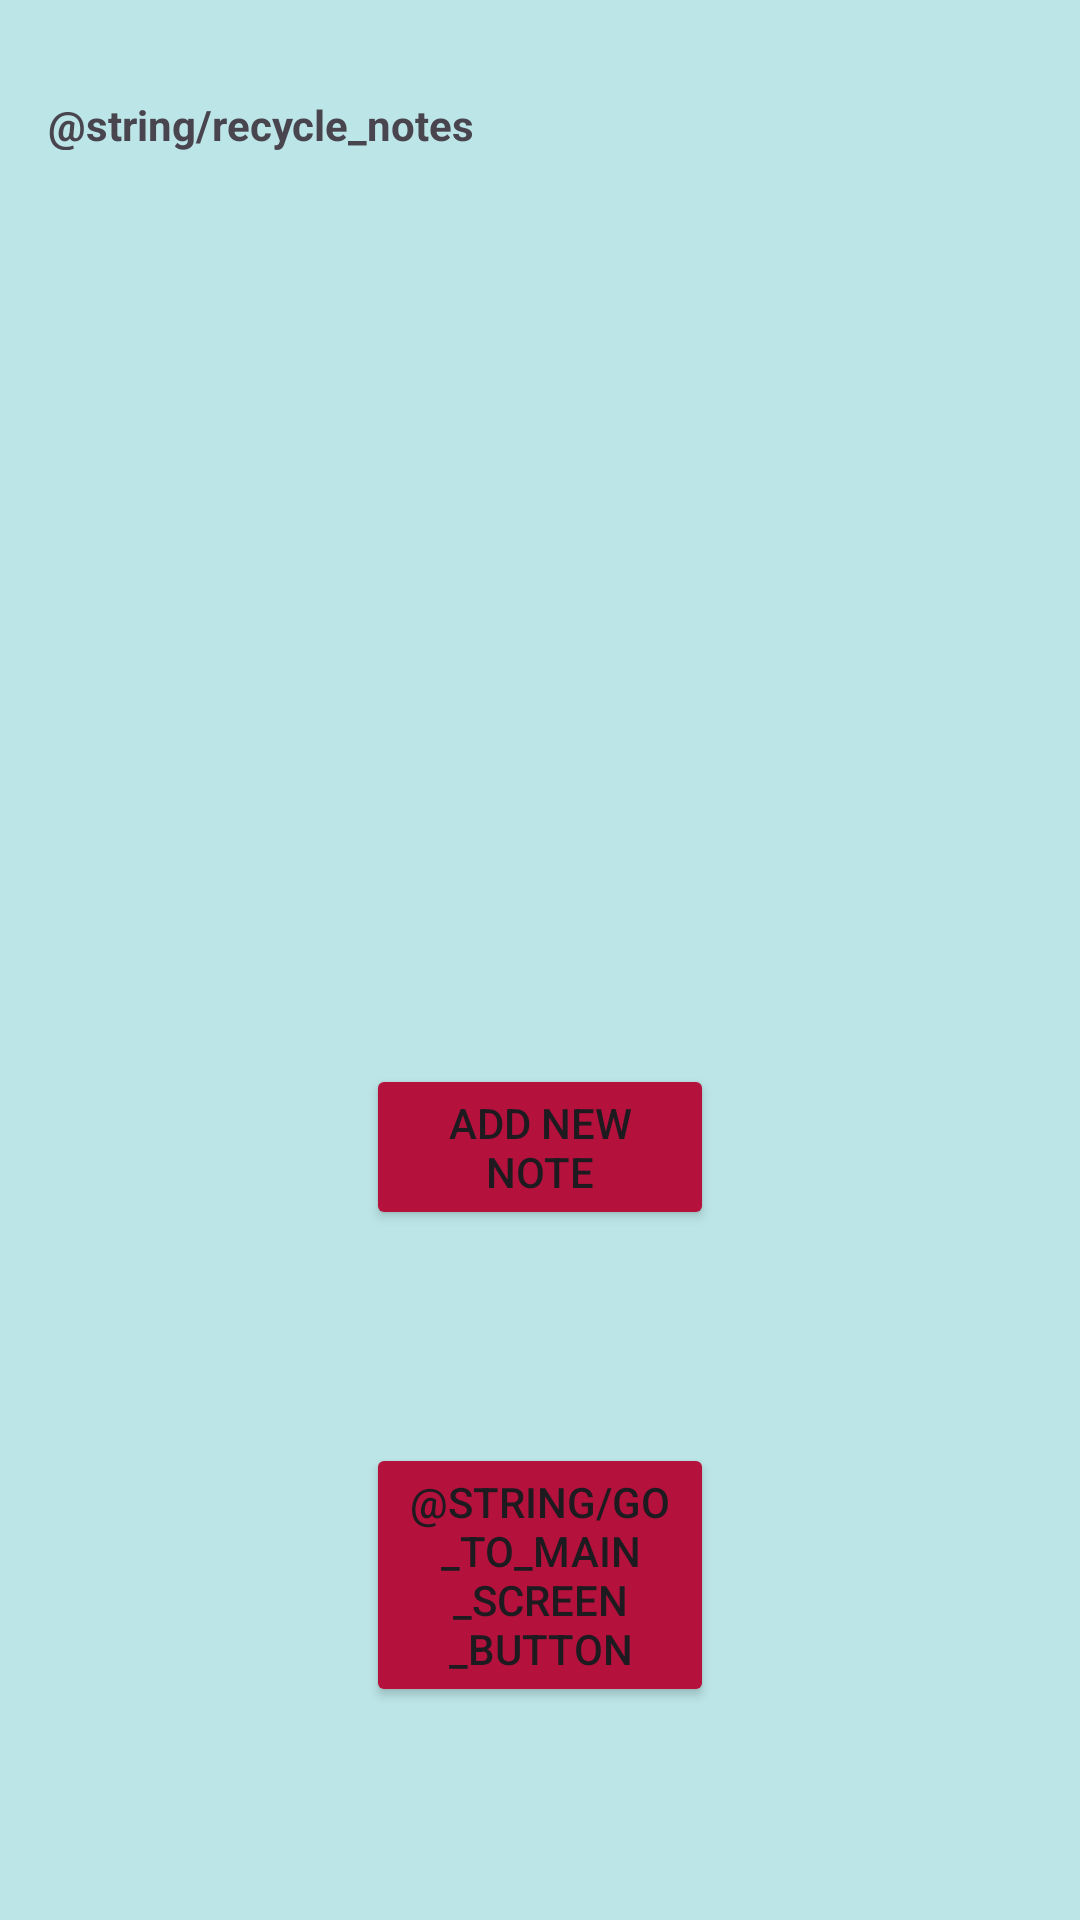

Produce the Android XML layout that renders to this screen, including the resource entries it uses.
<!-- AndroidManifest.xml: application theme Theme.TMS -->
<!-- res/layout/activity_recycler_notes.xml -->
<?xml version="1.0" encoding="utf-8"?>
<LinearLayout xmlns:android="http://schemas.android.com/apk/res/android"
    xmlns:tools="http://schemas.android.com/tools"
    android:layout_width="match_parent"
    android:layout_height="match_parent"
    android:orientation="vertical"
    android:padding="16dp"
    tools:context=".NotesActivity">

    <TextView
        android:id="@+id/notesTextView"
        android:layout_width="match_parent"
        android:layout_height="18dp"
        android:layout_marginTop="16dp"
        android:text="@string/recycle_notes"
        android:textStyle="bold" />

    <ScrollView
        android:id="@+id/notesScrollView"
        android:layout_width="match_parent"
        android:layout_height="0dp"
        android:layout_weight="1">

        <androidx.recyclerview.widget.RecyclerView
            android:id="@+id/recyclerView"
            android:layout_width="match_parent"
            android:layout_height="wrap_content" />

    </ScrollView>

    <Button
        android:id="@+id/addNote"
        android:layout_width="match_parent"
        android:layout_height="wrap_content"
        android:layout_marginHorizontal="106dp"
        android:layout_marginTop="16dp"
        android:layout_marginBottom="55dp"
        android:text="@string/add_new_note" />

    <Button
        android:id="@+id/goToMain"
        android:layout_width="match_parent"
        android:layout_height="wrap_content"
        android:layout_marginHorizontal="106dp"
        android:layout_marginTop="16dp"
        android:layout_marginBottom="55dp"
        android:text="@string/go_to_main_screen_button" />

</LinearLayout>
<!-- resources referenced by this layout -->
<resources>
  <string name="add_new_note">add new note</string>
  <style name="Theme.TMS" parent="Base.Theme.TMS" />
  <style name="Base.Theme.TMS" parent="Theme.Material3.DayNight.NoActionBar">
          
  
          <item name="android:colorBackground">#BCE5E7</item>
          <item name="android:colorButtonNormal">#B4123C</item>
          <item name="android:tint">#B4123C</item>
      </style>
</resources>
